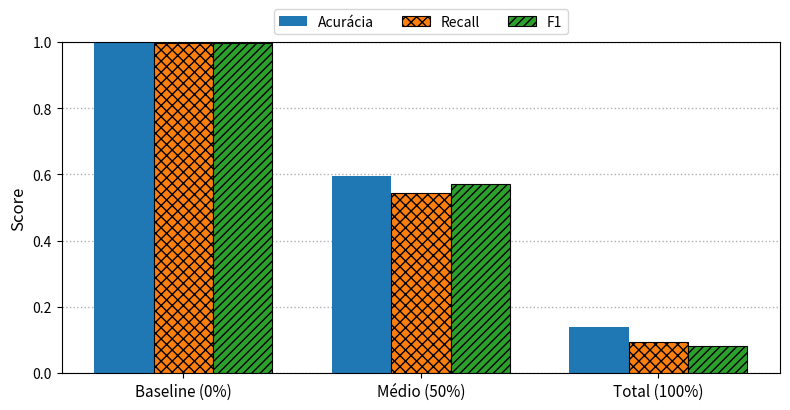

The matplotlib source for this figure:
import numpy as np
import matplotlib.pyplot as plt

# Métricas computadas (macro) a partir das matrizes (ignorando coluna N/A)
# Cenários: 0% = com CN (baseline), 50% = envenenamento médio, 100% = envenenamento total
labels = ["Baseline (0%)", "Médio (50%)", "Total (100%)"]

accuracy = np.array([0.997957, 0.594292, 0.138664])
recall   = np.array([0.997971, 0.543612, 0.093579])
f1       = np.array([0.997653, 0.571871, 0.081185])

x = np.arange(len(labels))
w = 0.25  # largura das barras

plt.figure(figsize=(8, 4.2))

# Barras (sem definir cores, para respeitar seu padrão; o matplotlib escolhe por padrão)
plt.bar(x - w, accuracy, width=w, label="Acurácia")
plt.bar(x,     recall,   width=w, label="Recall", hatch="xxx", edgecolor="black", linewidth=0.8)
plt.bar(x + w, f1,       width=w, label="F1",     hatch="////", edgecolor="black", linewidth=0.8)

# Eixos e grade
plt.ylim(0, 1.0)
plt.ylabel("Score", fontsize=12)
plt.xticks(x, labels, fontsize=11)

plt.grid(axis="y", linestyle=":", linewidth=1)
plt.gca().set_axisbelow(True)

# Legenda no topo (similar à figura)
plt.legend(loc="upper center", ncol=3, frameon=True, bbox_to_anchor=(0.5, 1.12))

plt.tight_layout()
plt.show()
